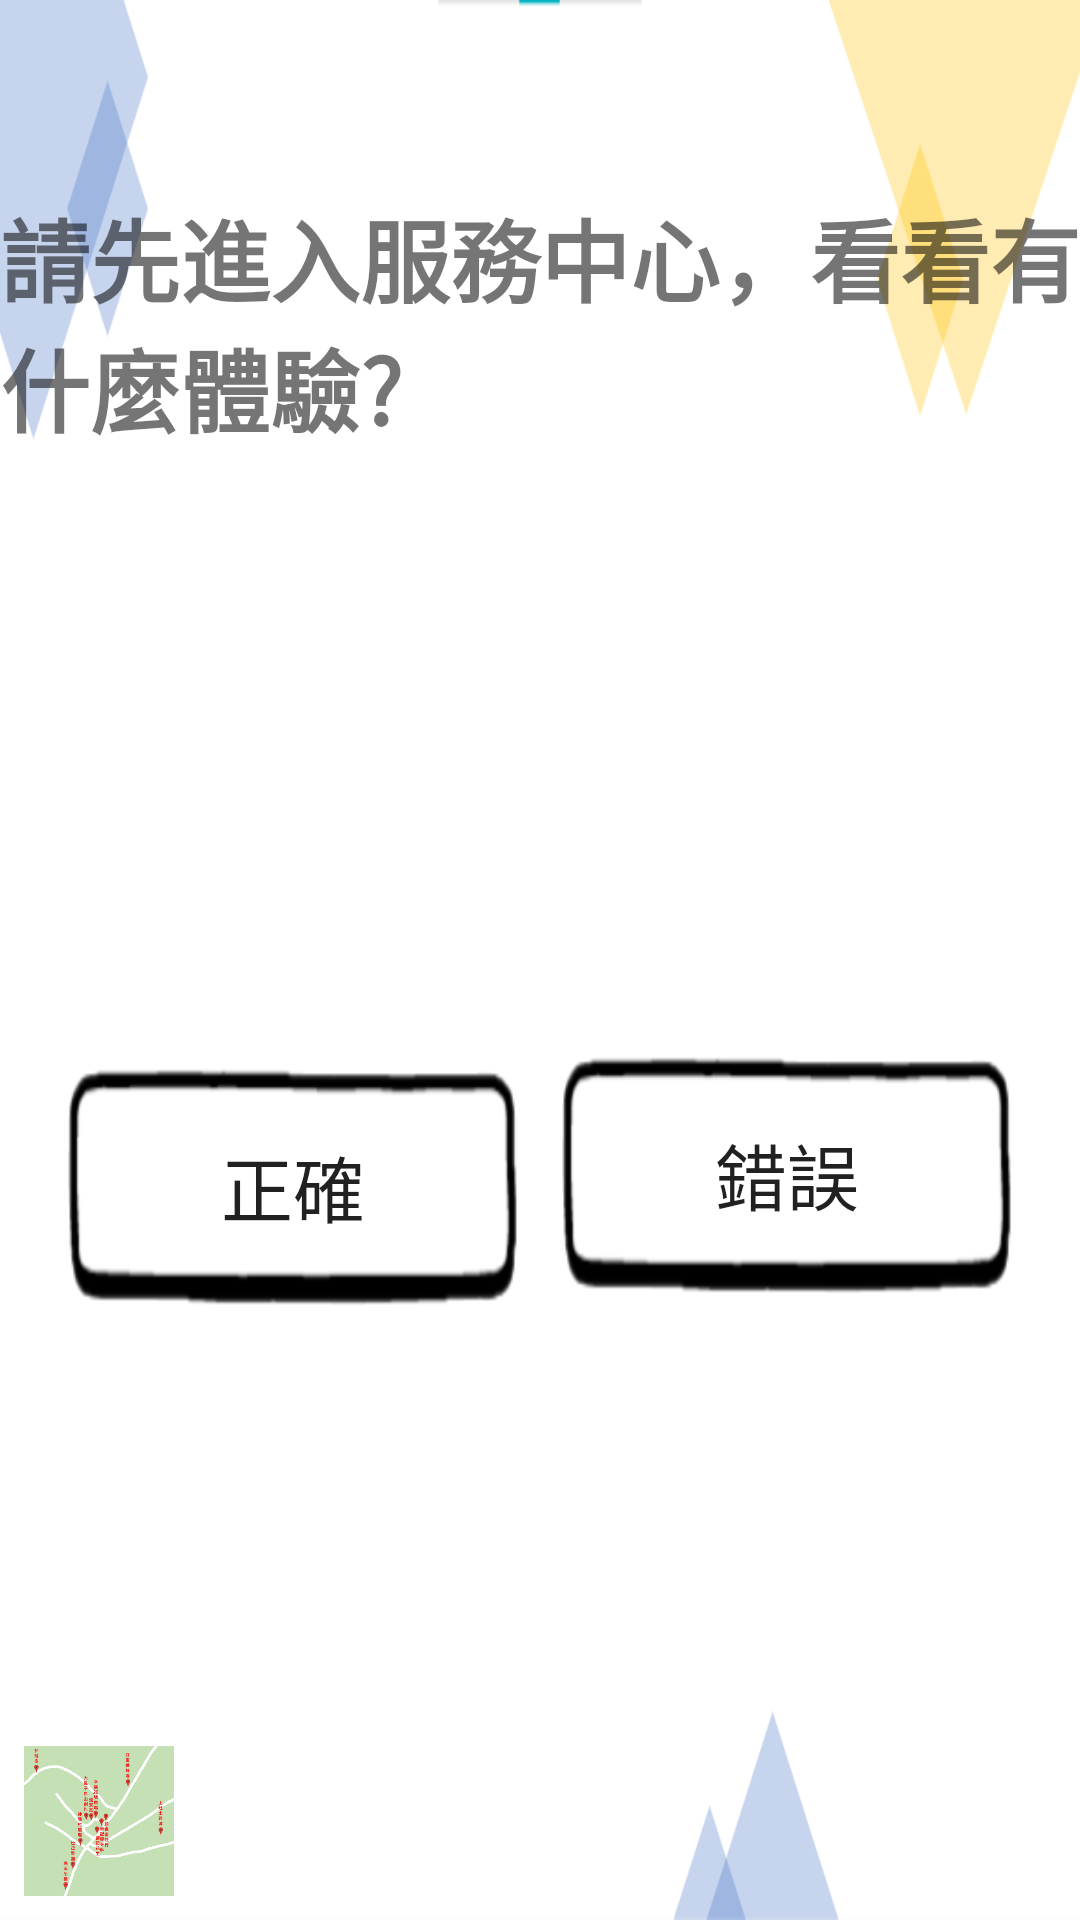

Layout XML and referenced resources for this Android screen:
<!-- AndroidManifest.xml: application theme AppTheme -->
<!-- res/layout/activity_stage2_question.xml -->
<?xml version="1.0" encoding="utf-8"?>
<androidx.constraintlayout.widget.ConstraintLayout xmlns:android="http://schemas.android.com/apk/res/android"
    xmlns:app="http://schemas.android.com/apk/res-auto"
    xmlns:tools="http://schemas.android.com/tools"
    android:layout_width="match_parent"
    android:layout_height="match_parent"
    tools:context=".Stage2_question"
    android:background="@drawable/background4">

    <Button
        android:id="@+id/button_ans1"
        android:layout_width="150dp"
        android:layout_height="80dp"
        android:layout_marginStart="8dp"
        android:layout_marginTop="8dp"
        android:layout_marginBottom="8dp"
        android:background="@drawable/button"
        android:text="@string/stage2_ans1"
        android:textSize="24sp"
        app:layout_constraintBottom_toBottomOf="parent"
        app:layout_constraintEnd_toStartOf="@+id/button_ans2"
        app:layout_constraintHorizontal_bias="0.5"
        app:layout_constraintStart_toStartOf="parent"
        app:layout_constraintTop_toBottomOf="@+id/textView_question" />

    <Button
        android:id="@+id/button_ans2"
        android:layout_width="150dp"
        android:layout_height="80dp"
        android:layout_marginEnd="8dp"
        android:layout_marginBottom="8dp"
        android:background="@drawable/button"
        android:text="@string/stage2_ans2"
        android:textSize="24sp"
        app:layout_constraintBottom_toBottomOf="@+id/button_ans1"
        app:layout_constraintEnd_toEndOf="parent"
        app:layout_constraintHorizontal_bias="0.5"
        app:layout_constraintStart_toEndOf="@+id/button_ans1"
        app:layout_constraintTop_toTopOf="@+id/button_ans1" />

    <TextView
        android:id="@+id/textView_question"
        android:layout_width="wrap_content"
        android:layout_height="wrap_content"
        android:layout_marginTop="64dp"
        android:text="@string/stage0_question"
        android:textSize="30sp"
        android:textStyle="bold"
        app:layout_constraintBottom_toBottomOf="parent"
        app:layout_constraintEnd_toEndOf="parent"
        app:layout_constraintStart_toStartOf="parent"
        app:layout_constraintTop_toTopOf="parent"
        app:layout_constraintVertical_bias="0.0" />

    <ImageView
        android:id="@+id/imageView_home"
        android:layout_width="50dp"
        android:layout_height="50dp"
        android:layout_marginStart="8dp"
        android:layout_marginBottom="8dp"
        app:layout_constraintBottom_toBottomOf="parent"
        app:layout_constraintEnd_toEndOf="parent"
        app:layout_constraintHorizontal_bias="0.0"
        app:layout_constraintStart_toStartOf="parent"
        app:layout_constraintTop_toTopOf="parent"
        app:layout_constraintVertical_bias="1.0"
        app:srcCompat="@drawable/map"
        android:contentDescription="@string/error" />

</androidx.constraintlayout.widget.ConstraintLayout>
<!-- resources referenced by this layout -->
<resources>
  <!-- drawable background4: png bitmap (drawable-v24, 14561 bytes) -->
  <!-- drawable button: png bitmap (drawable-v24, 6973 bytes) -->
  <!-- drawable map: png bitmap (drawable-v24, 120881 bytes) -->
  <string name="error">Error</string>
  <string name="stage0_question">請先進入服務中心，看看有什麼體驗?</string>
  <string name="stage2_ans1">正確</string>
  <string name="stage2_ans2">錯誤</string>
  <style name="AppTheme" parent="Theme.AppCompat.Light">
          
          <item name="colorPrimary">@color/white</item>
          <item name="colorPrimaryDark">@color/black</item>
          <item name="colorAccent">@color/darkred</item>
          <item name="windowActionBar">false</item>
          <item name="windowNoTitle">true</item>
          <item name="android:windowFullscreen">true</item>
      </style>
  <color name="white">#FFFFFF</color>
  <color name="black">#000000</color>
  <color name="darkred">#8B0000</color>
</resources>
